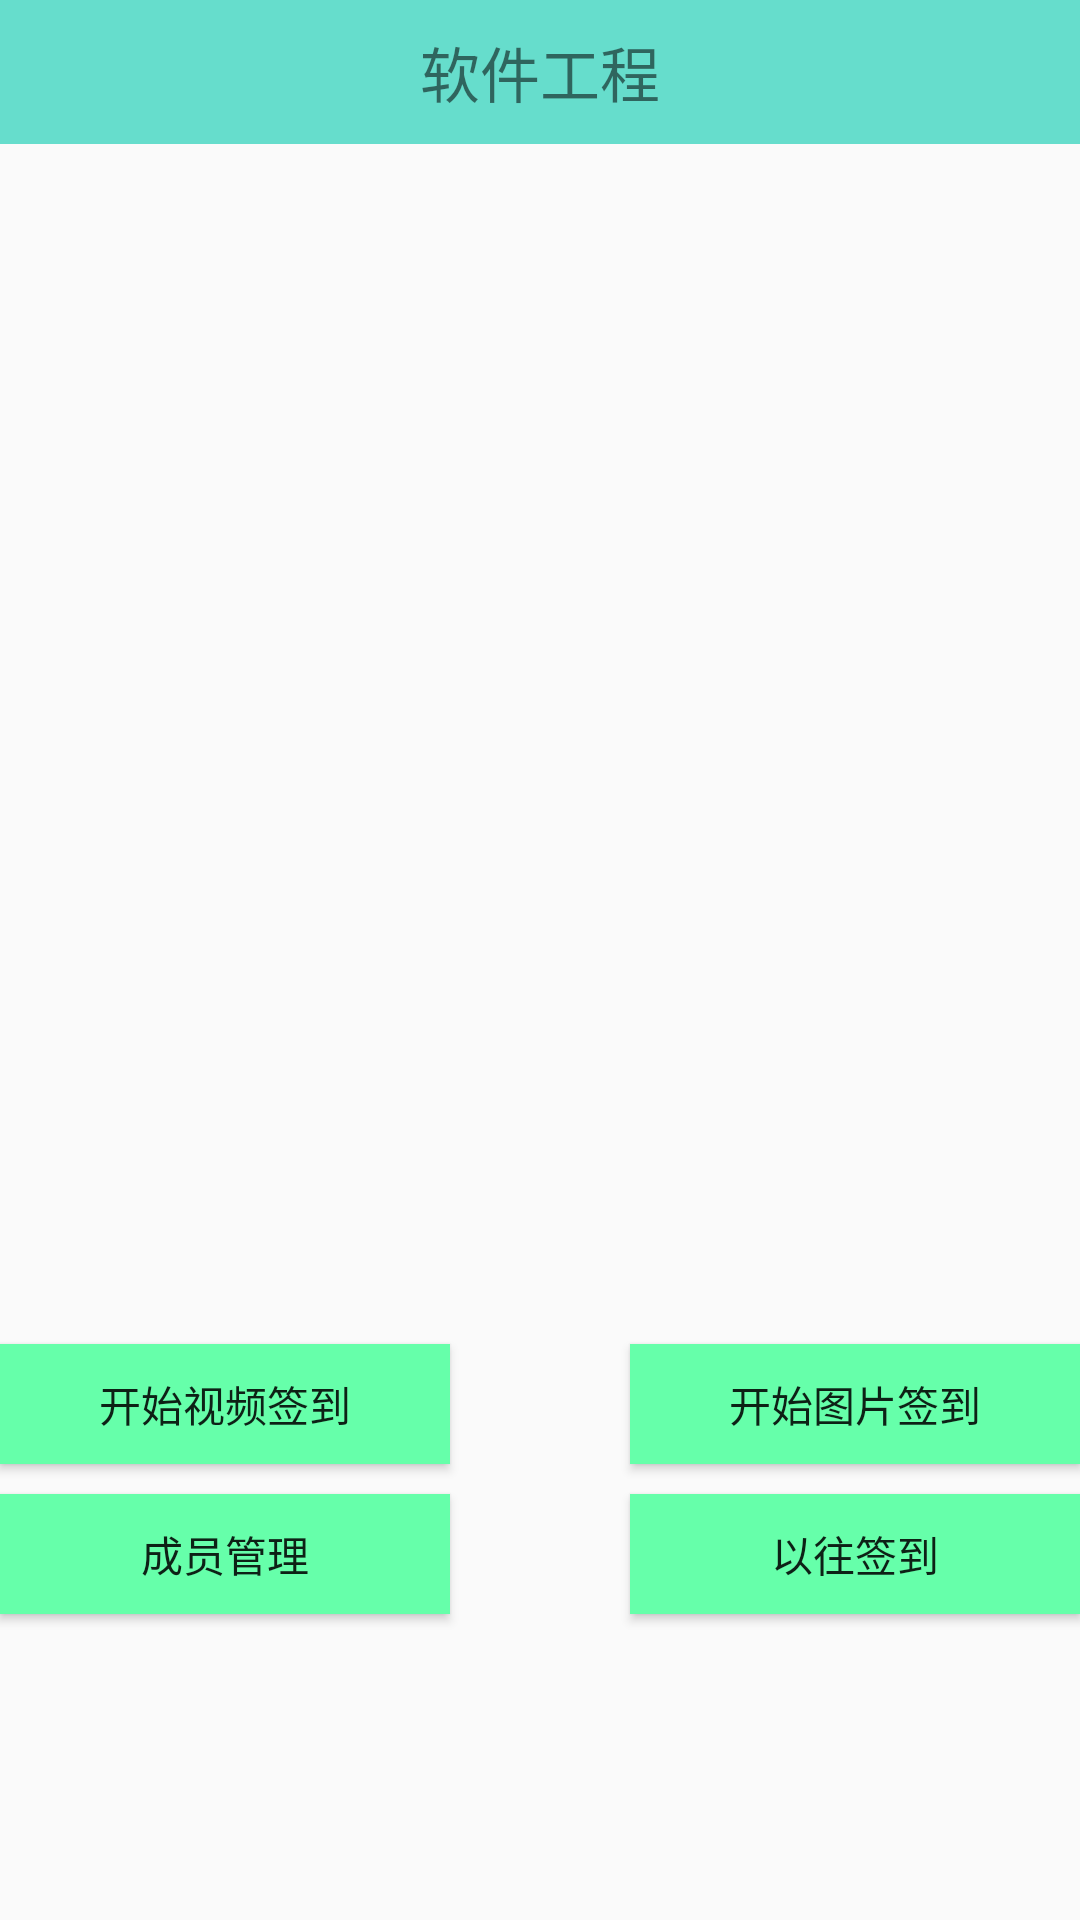

Here is an Android app screen rendered from its layout file. Give the layout XML and the strings, colors and styles it references.
<!-- AndroidManifest.xml: application theme AppTheme -->
<!-- res/layout/activity_group.xml -->
<?xml version="1.0" encoding="utf-8"?>
<RelativeLayout xmlns:android="http://schemas.android.com/apk/res/android"
    android:orientation="vertical"
    android:layout_width="match_parent"
    android:layout_height="match_parent">
    <TextView
        android:text="软件工程"
        android:gravity="center"
        android:textSize="20sp"
        android:layout_width="match_parent"
        android:layout_height="48dp"
        android:id="@+id/title_group"
        android:background="#66ddcc"/>

    <ListView
        android:id="@android:id/list"
        android:layout_width="match_parent"
        android:layout_height="400dp"
        android:layout_below="@id/title_group"

        >
    </ListView>
    <Button
        android:id="@+id/button_group_1"
        android:layout_width="150dp"
        android:layout_height="40dp"
        android:layout_below="@android:id/list"
        android:layout_alignParentLeft="true"
        android:layout_alignParentStart="true"
        android:text="开始视频签到"
        android:background="@color/colorButton"/>
    <Button
        android:id="@+id/button_group_2"
        android:layout_width="150dp"
        android:layout_height="40dp"
        android:layout_below="@android:id/list"
        android:layout_alignParentRight="true"
        android:layout_alignParentEnd="true"
        android:text="开始图片签到"
        android:background="@color/colorButton"
        />
    <Button
        android:id="@+id/button_group_3"
        android:layout_width="150dp"
        android:layout_height="40dp"
        android:layout_below="@id/button_group_1"
        android:layout_marginTop="10dp"
        android:layout_alignParentLeft="true"
        android:layout_alignParentStart="true"
        android:text="成员管理"
        android:background="@color/colorButton"/>
    <Button
        android:id="@+id/button_group_4"
        android:layout_width="150dp"
        android:layout_height="40dp"
        android:layout_marginTop="10dp"
        android:layout_below="@id/button_group_2"
        android:layout_alignParentRight="true"
        android:layout_alignParentEnd="true"
        android:text="以往签到"
        android:background="@color/colorButton"
        />


</RelativeLayout>
<!-- resources referenced by this layout -->
<resources>
  <color name="colorButton">#66ffaa</color>
  <style name="AppTheme" parent="Theme.AppCompat.Light.NoActionBar">
          
          <item name="colorPrimary">#66ddcc</item>
          <item name="colorPrimaryDark">#66cccc</item>
          <item name="colorAccent">@color/colorAccent</item>
  
      </style>
  <color name="colorAccent">#FF4081</color>
</resources>
